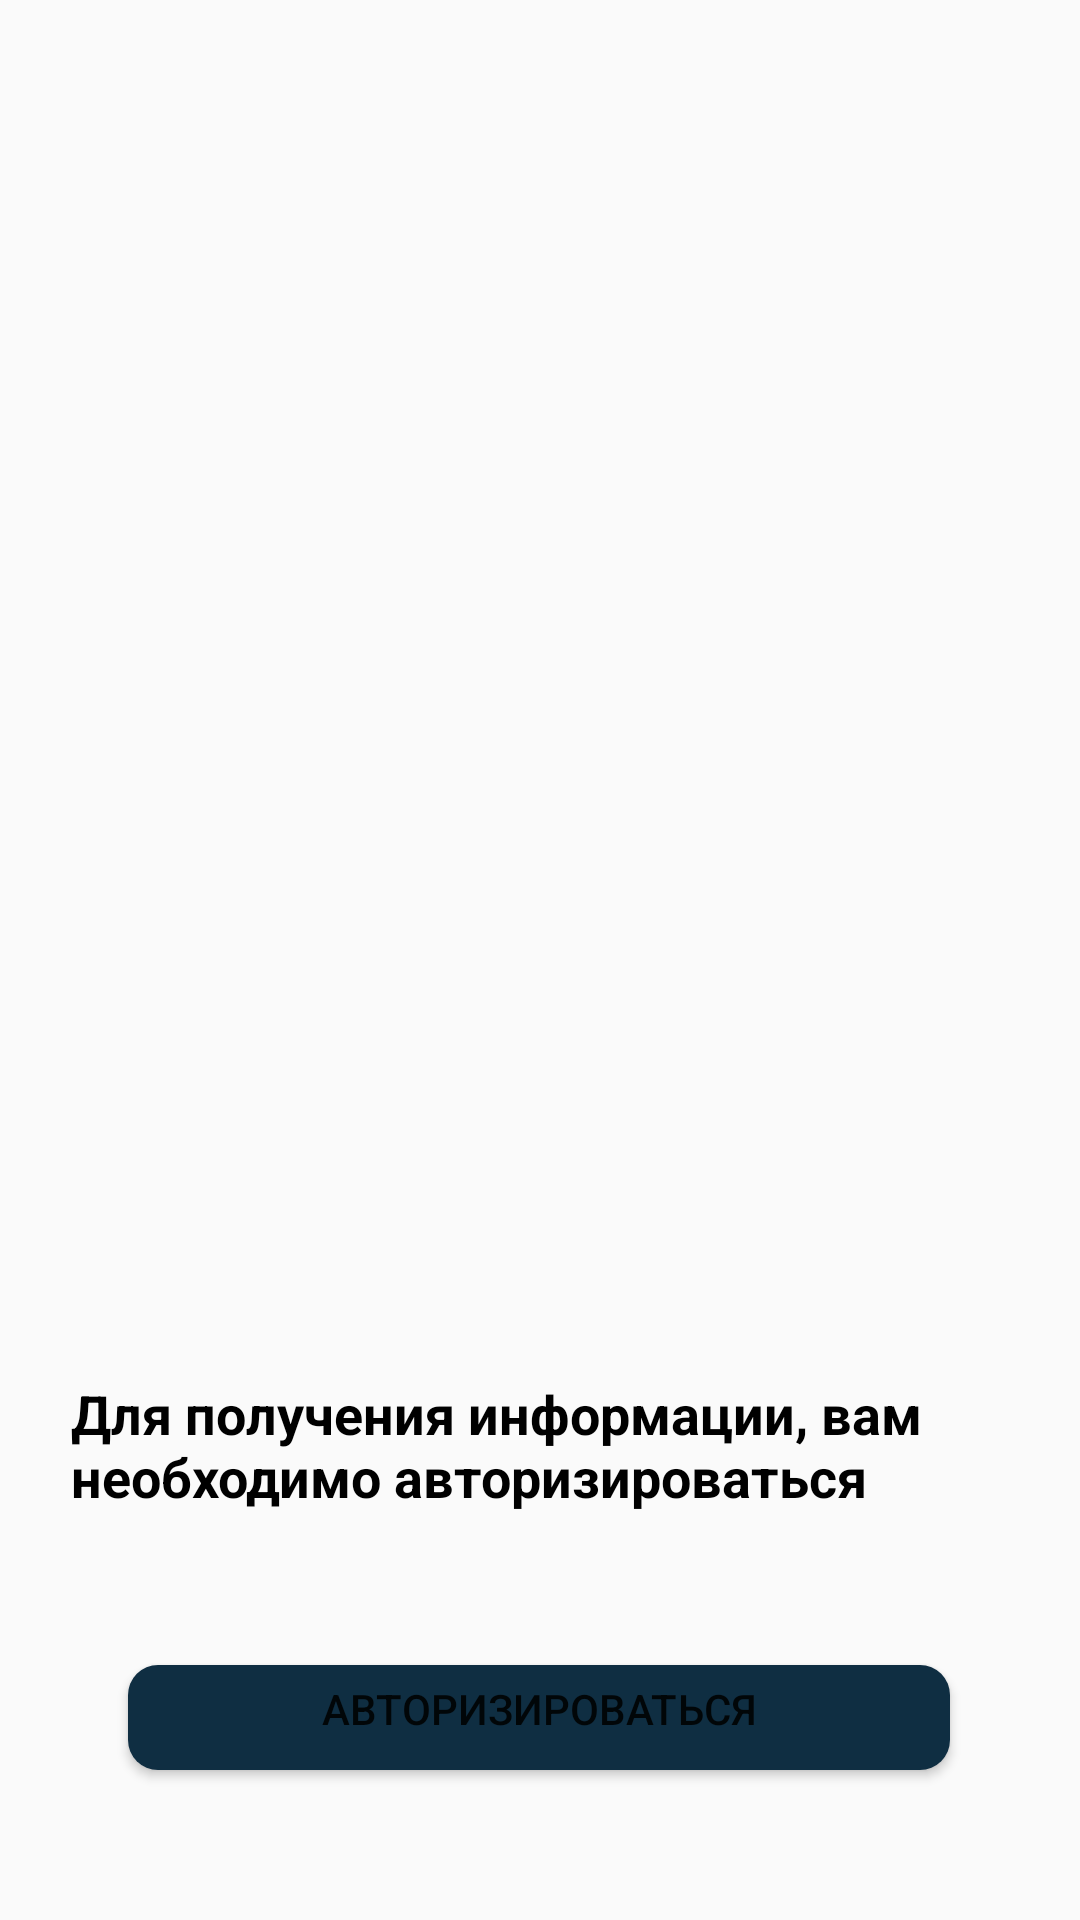

Reconstruct the res/layout file that produces this screen, plus the resources it refers to.
<!-- AndroidManifest.xml: application theme AppTheme -->
<!-- res/layout/fragment_fail_autification.xml -->
<?xml version="1.0" encoding="utf-8"?>
<androidx.constraintlayout.widget.ConstraintLayout xmlns:android="http://schemas.android.com/apk/res/android"
    xmlns:app="http://schemas.android.com/apk/res-auto"
    xmlns:tools="http://schemas.android.com/tools"
    android:layout_width="match_parent"
    android:layout_height="match_parent"
    tools:context=".FailAutificationFragment">

    <ImageView
        android:id="@+id/imageView3"
        android:layout_width="343dp"
        android:layout_height="431dp"
        android:src="@drawable/dog"
        app:layout_constraintEnd_toEndOf="parent"
        app:layout_constraintHorizontal_bias="0.486"
        app:layout_constraintStart_toStartOf="parent"
        app:layout_constraintTop_toTopOf="parent" />

    <Button
        android:id="@+id/aut_button"

        android:layout_width="282dp"
        android:layout_height="47dp"
        android:layout_marginBottom="44dp"
        android:background="@drawable/my_icons"
        android:text="авторизироваться"
        app:layout_constraintBottom_toBottomOf="parent"
        app:layout_constraintEnd_toEndOf="parent"
        app:layout_constraintHorizontal_bias="0.496"

        app:layout_constraintStart_toStartOf="parent" />

    <TextView
        android:id="@+id/textView_itogo"
        android:layout_width="321dp"
        android:layout_height="53dp"
        android:layout_marginBottom="128dp"
        android:text="Для получения информации, вам необходимо авторизироваться"
        android:textColor="@color/textCollor"
        android:textSize="18sp"
        android:textStyle="bold"
        app:layout_constraintBottom_toBottomOf="parent"
        app:layout_constraintEnd_toEndOf="parent"
        app:layout_constraintHorizontal_bias="0.611"
        app:layout_constraintStart_toStartOf="parent" />

</androidx.constraintlayout.widget.ConstraintLayout>
<!-- resources referenced by this layout -->
<resources>
  <color name="textCollor">#000000</color>
  <!-- drawable my_icons (drawable) -->
  <?xml version="1.0" encoding="utf-8"?>
  <inset xmlns:android="http://schemas.android.com/apk/res/android"
      android:insetBottom="6dp"
      android:insetLeft="4dp"
      android:insetRight="4dp"
      android:insetTop="6dp">
      <ripple android:color="?attr/colorPrimary">
          <item>
              <shape android:shape="rectangle"
                  android:tint="#0F2E42">
                  <corners android:radius="10dp"/>
                  <solid android:color="#F0F1FA"/>
                  <padding android:bottom="6dp"/>
              </shape>
          </item>
      </ripple>
  </inset>
  <style name="AppTheme" parent="Theme.AppCompat.Light.NoActionBar">
          <item name="colorPrimary">@color/colorPrimary</item>
          <item name="colorPrimaryDark">@color/colorPrimaryDark</item>
          <item name="colorAccent">@color/colorAccent</item>
      </style>
  <color name="colorPrimary">#6200EE</color>
  <color name="colorPrimaryDark">#3700B3</color>
  <color name="colorAccent">#FFFFFF</color>
</resources>
